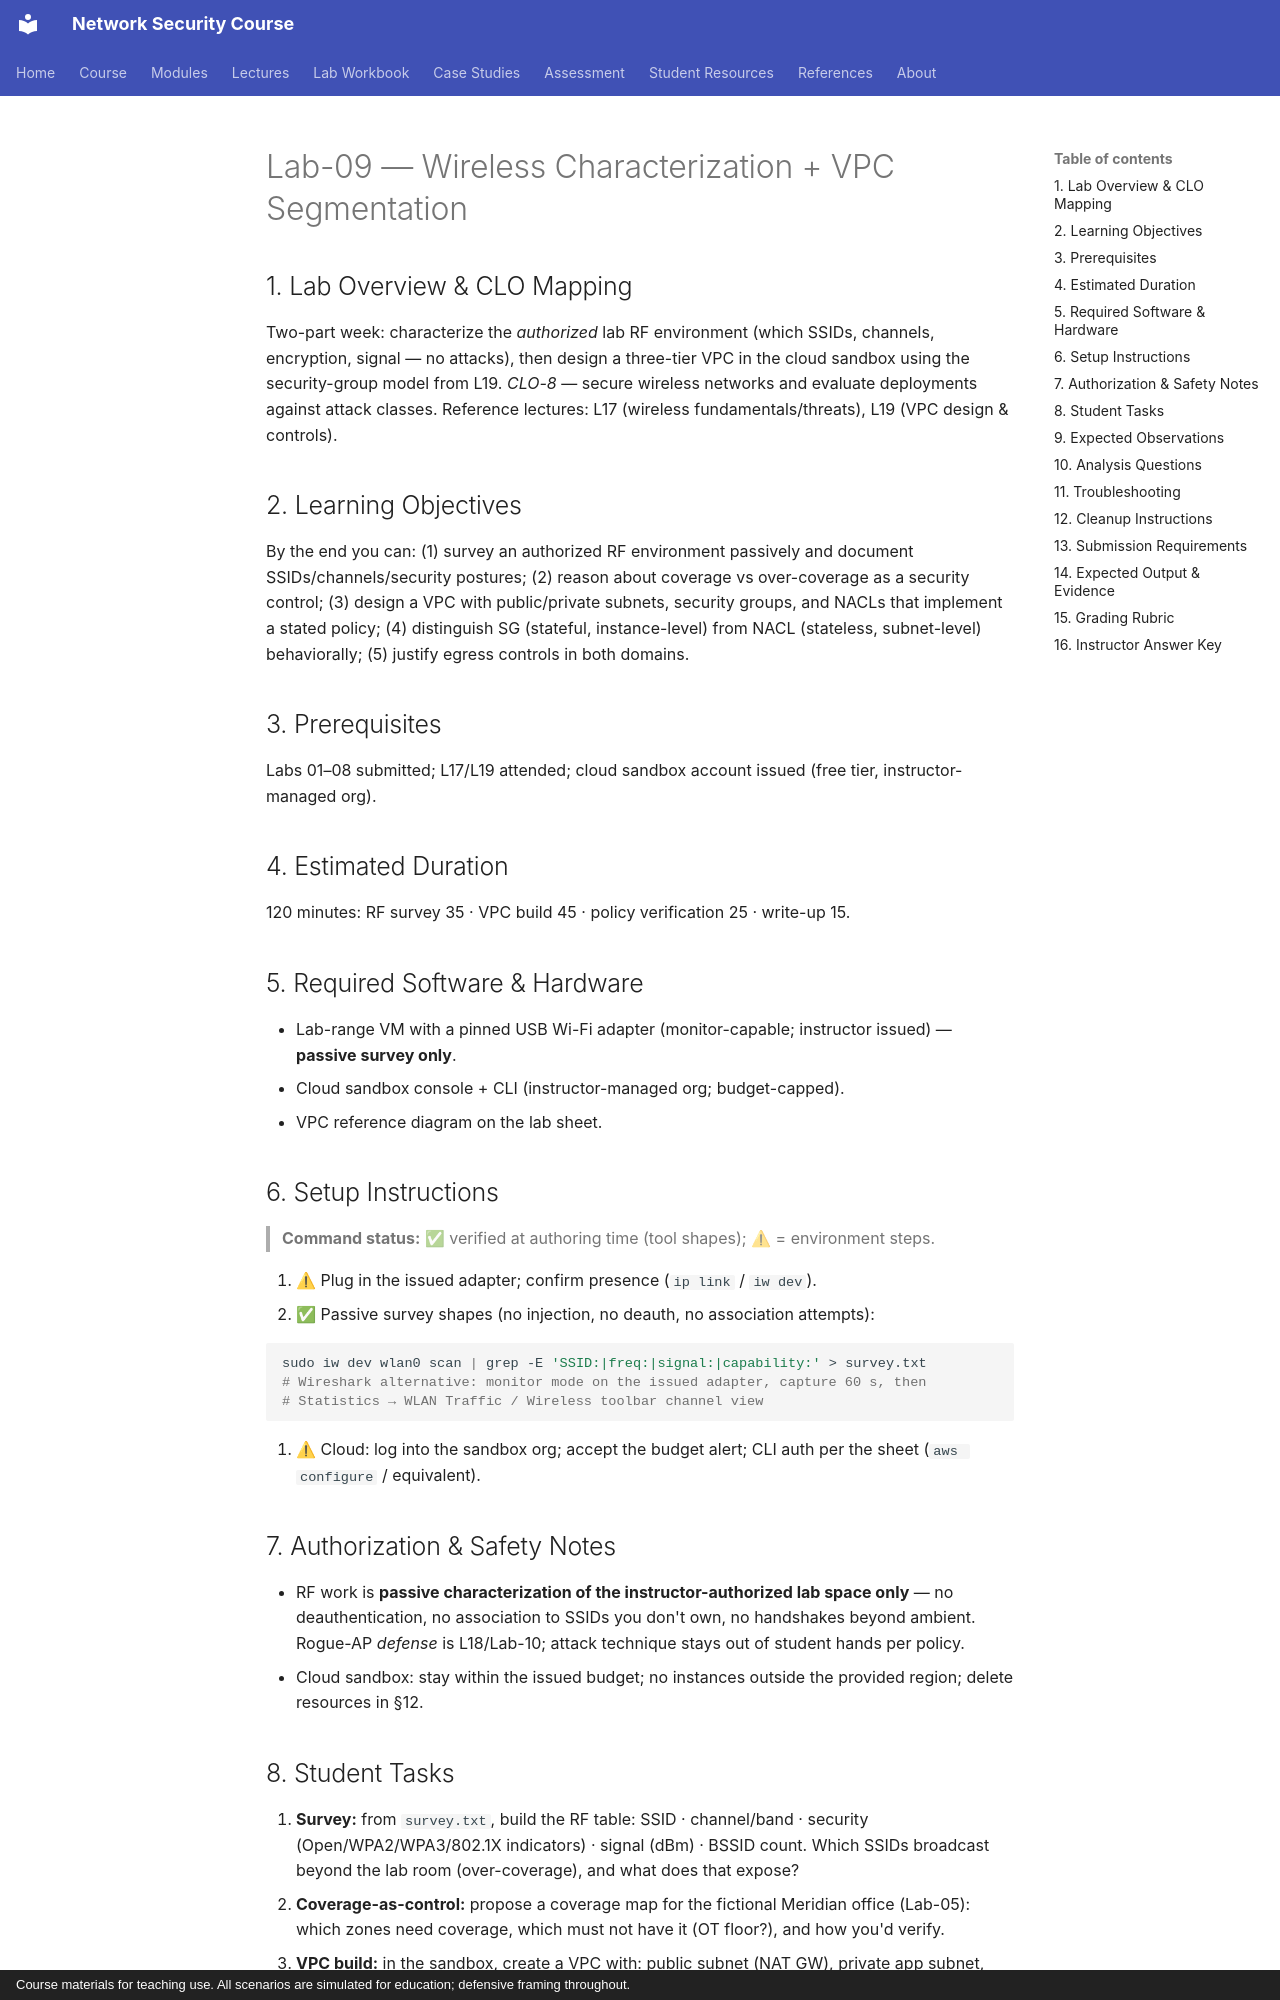

repository: nadeem-majeedch/Network-Security-Course · page: labs/lab-09-wireless-characterization-cloud-segmentation/index.html · generator: mkdocs · copyright: Course materials for teaching use. All scenarios are simulated for education; defensive framing throughout.

# Lab-09 — Wireless Characterization + VPC Segmentation

## 1. Lab Overview & CLO Mapping

Two-part week: characterize the *authorized* lab RF environment (which SSIDs,
channels, encryption, signal — no attacks), then design a three-tier VPC in the
cloud sandbox using the security-group model from L19. *CLO-8* — secure
wireless networks and evaluate deployments against attack classes. Reference
lectures: L17 (wireless fundamentals/threats), L19 (VPC design & controls).

## 2. Learning Objectives

By the end you can: (1) survey an authorized RF environment passively and
document SSIDs/channels/security postures; (2) reason about coverage vs
over-coverage as a security control; (3) design a VPC with public/private
subnets, security groups, and NACLs that implement a stated policy; (4)
distinguish SG (stateful, instance-level) from NACL (stateless, subnet-level)
behaviorally; (5) justify egress controls in both domains.

## 3. Prerequisites

Labs 01–08 submitted; L17/L19 attended; cloud sandbox account issued (free
tier, instructor-managed org).

## 4. Estimated Duration

120 minutes: RF survey 35 · VPC build 45 · policy verification 25 · write-up 15.

## 5. Required Software & Hardware

- Lab-range VM with a pinned USB Wi-Fi adapter (monitor-capable; instructor
  issued) — **passive survey only**.
- Cloud sandbox console + CLI (instructor-managed org; budget-capped).
- VPC reference diagram on the lab sheet.

## 6. Setup Instructions

> **Command status:** ✅ verified at authoring time (tool shapes); ⚠ =
> environment steps.

1. ⚠ Plug in the issued adapter; confirm presence (`ip link` / `iw dev`).
2. ✅ Passive survey shapes (no injection, no deauth, no association attempts):

```bash
sudo iw dev wlan0 scan | grep -E 'SSID:|freq:|signal:|capability:' > survey.txt
# Wireshark alternative: monitor mode on the issued adapter, capture 60 s, then
# Statistics → WLAN Traffic / Wireless toolbar channel view
```

3. ⚠ Cloud: log into the sandbox org; accept the budget alert; CLI auth per
   the sheet (`aws configure` / equivalent).

## 7. Authorization & Safety Notes

- RF work is **passive characterization of the instructor-authorized lab space
  only** — no deauthentication, no association to SSIDs you don't own, no
  handshakes beyond ambient. Rogue-AP *defense* is L18/Lab-10; attack
  technique stays out of student hands per policy.
- Cloud sandbox: stay within the issued budget; no instances outside the
  provided region; delete resources in §12.
